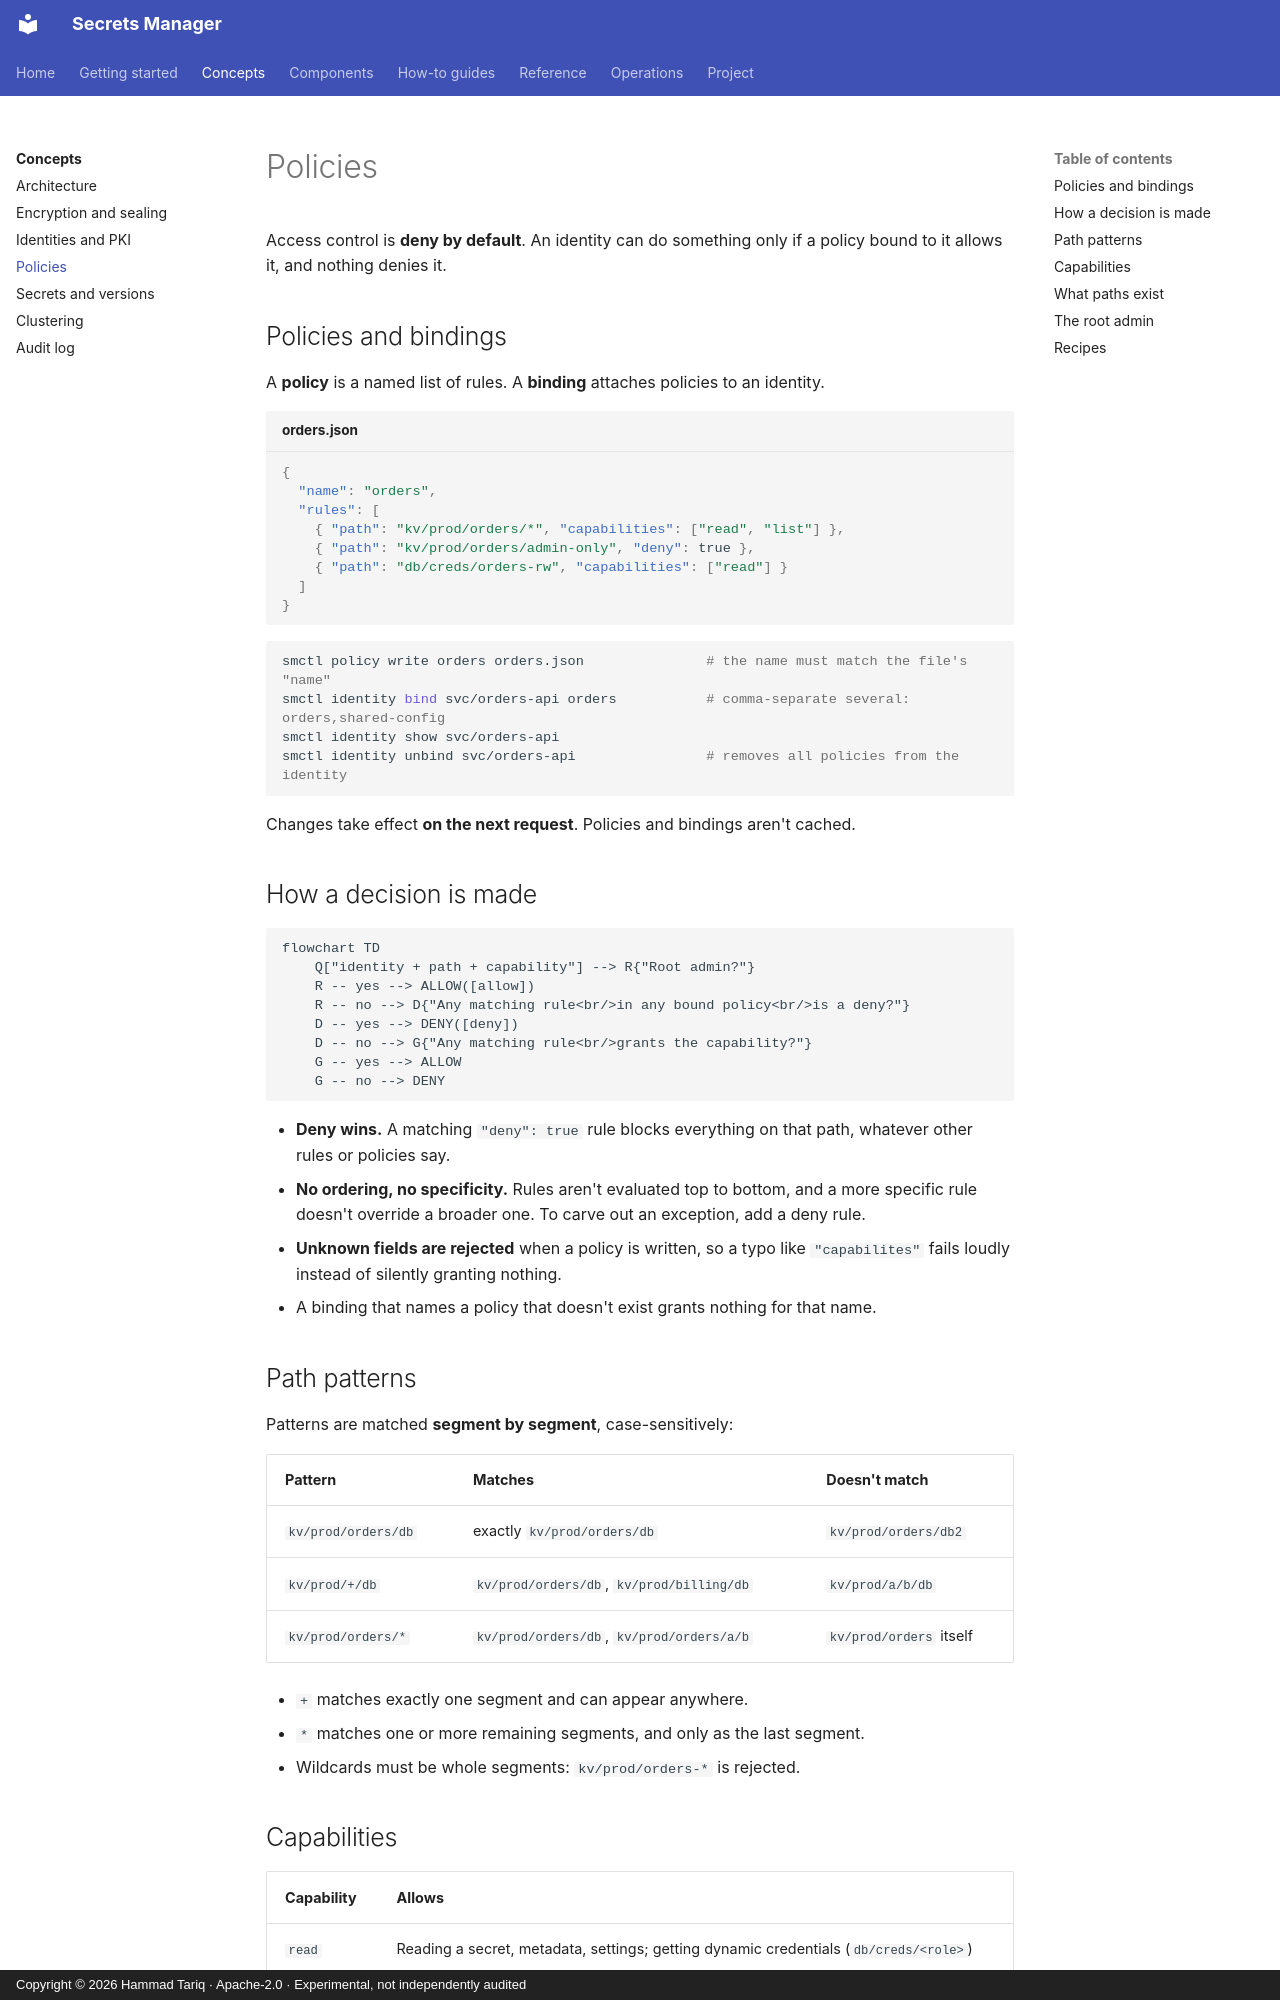

repository: hamad-tariq/SecretsManager · page: concepts/policies/index.html · generator: mkdocs · copyright: Copyright © 2026 Hammad Tariq · Apache-2.0 · Experimental, not independently audited

# Policies

Access control is **deny by default**. An identity can do something only if a policy bound to it allows it, and nothing denies it.

## Policies and bindings

A **policy** is a named list of rules. A **binding** attaches policies to an identity.

```json title="orders.json"
{
  "name": "orders",
  "rules": [
    { "path": "kv/prod/orders/*", "capabilities": ["read", "list"] },
    { "path": "kv/prod/orders/admin-only", "deny": true },
    { "path": "db/creds/orders-rw", "capabilities": ["read"] }
  ]
}
```

```bash
smctl policy write orders orders.json               # the name must match the file's "name"
smctl identity bind svc/orders-api orders           # comma-separate several: orders,shared-config
smctl identity show svc/orders-api
smctl identity unbind svc/orders-api                # removes all policies from the identity
```

Changes take effect **on the next request**. Policies and bindings aren't cached.

## How a decision is made

```mermaid
flowchart TD
    Q["identity + path + capability"] --> R{"Root admin?"}
    R -- yes --> ALLOW([allow])
    R -- no --> D{"Any matching rule<br/>in any bound policy<br/>is a deny?"}
    D -- yes --> DENY([deny])
    D -- no --> G{"Any matching rule<br/>grants the capability?"}
    G -- yes --> ALLOW
    G -- no --> DENY
```

- **Deny wins.** A matching `"deny": true` rule blocks everything on that path, whatever other rules or policies say.
- **No ordering, no specificity.** Rules aren't evaluated top to bottom, and a more specific rule doesn't override a broader one. To carve out an exception, add a deny rule.
- **Unknown fields are rejected** when a policy is written, so a typo like `"capabilites"` fails loudly instead of silently granting nothing.
- A binding that names a policy that doesn't exist grants nothing for that name.

## Path patterns

Patterns are matched **segment by segment**, case-sensitively:

| Pattern | Matches | Doesn't match |
|---|---|---|
| `kv/prod/orders/db` | exactly `kv/prod/orders/db` | `kv/prod/orders/db2` |
| `kv/prod/+/db` | `kv/prod/orders/db`, `kv/prod/billing/db` | `kv/prod/a/b/db` |
| `kv/prod/orders/*` | `kv/prod/orders/db`, `kv/prod/orders/a/b` | `kv/prod/orders` itself |

- `+` matches exactly one segment and can appear anywhere.
- `*` matches one or more remaining segments, and only as the last segment.
- Wildcards must be whole segments: `kv/prod/orders-*` is rejected.
